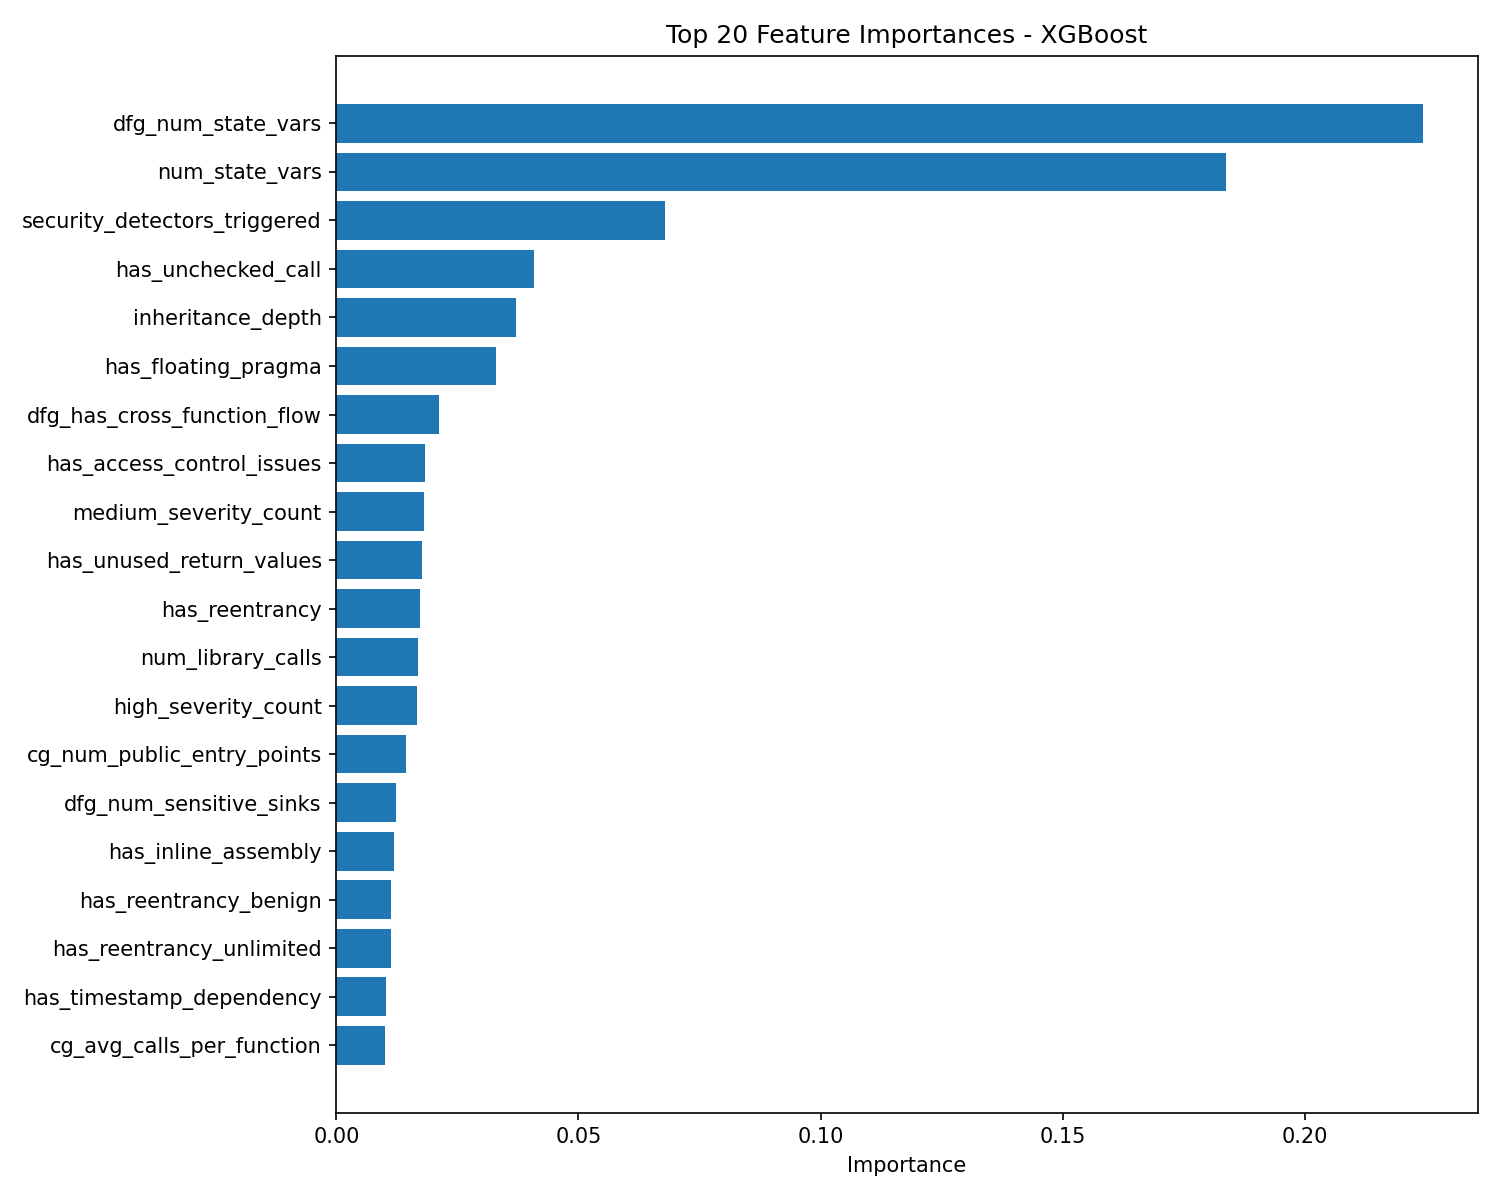

Data behind this chart, as committed beside it:
feature, importance
dfg_num_state_vars, 0.2244
num_state_vars, 0.1837
security_detectors_triggered, 0.06788
has_unchecked_call, 0.04084
inheritance_depth, 0.03702
has_floating_pragma, 0.03289
dfg_has_cross_function_flow, 0.02115
has_access_control_issues, 0.01838
medium_severity_count, 0.018
has_unused_return_values, 0.01767
has_reentrancy, 0.01723
num_library_calls, 0.01689
high_severity_count, 0.01661
cg_num_public_entry_points, 0.01446
dfg_num_sensitive_sinks, 0.0123
has_inline_assembly, 0.01183
has_reentrancy_benign, 0.01135
has_reentrancy_unlimited, 0.01123
has_timestamp_dependency, 0.01017
cg_avg_calls_per_function, 0.009955
